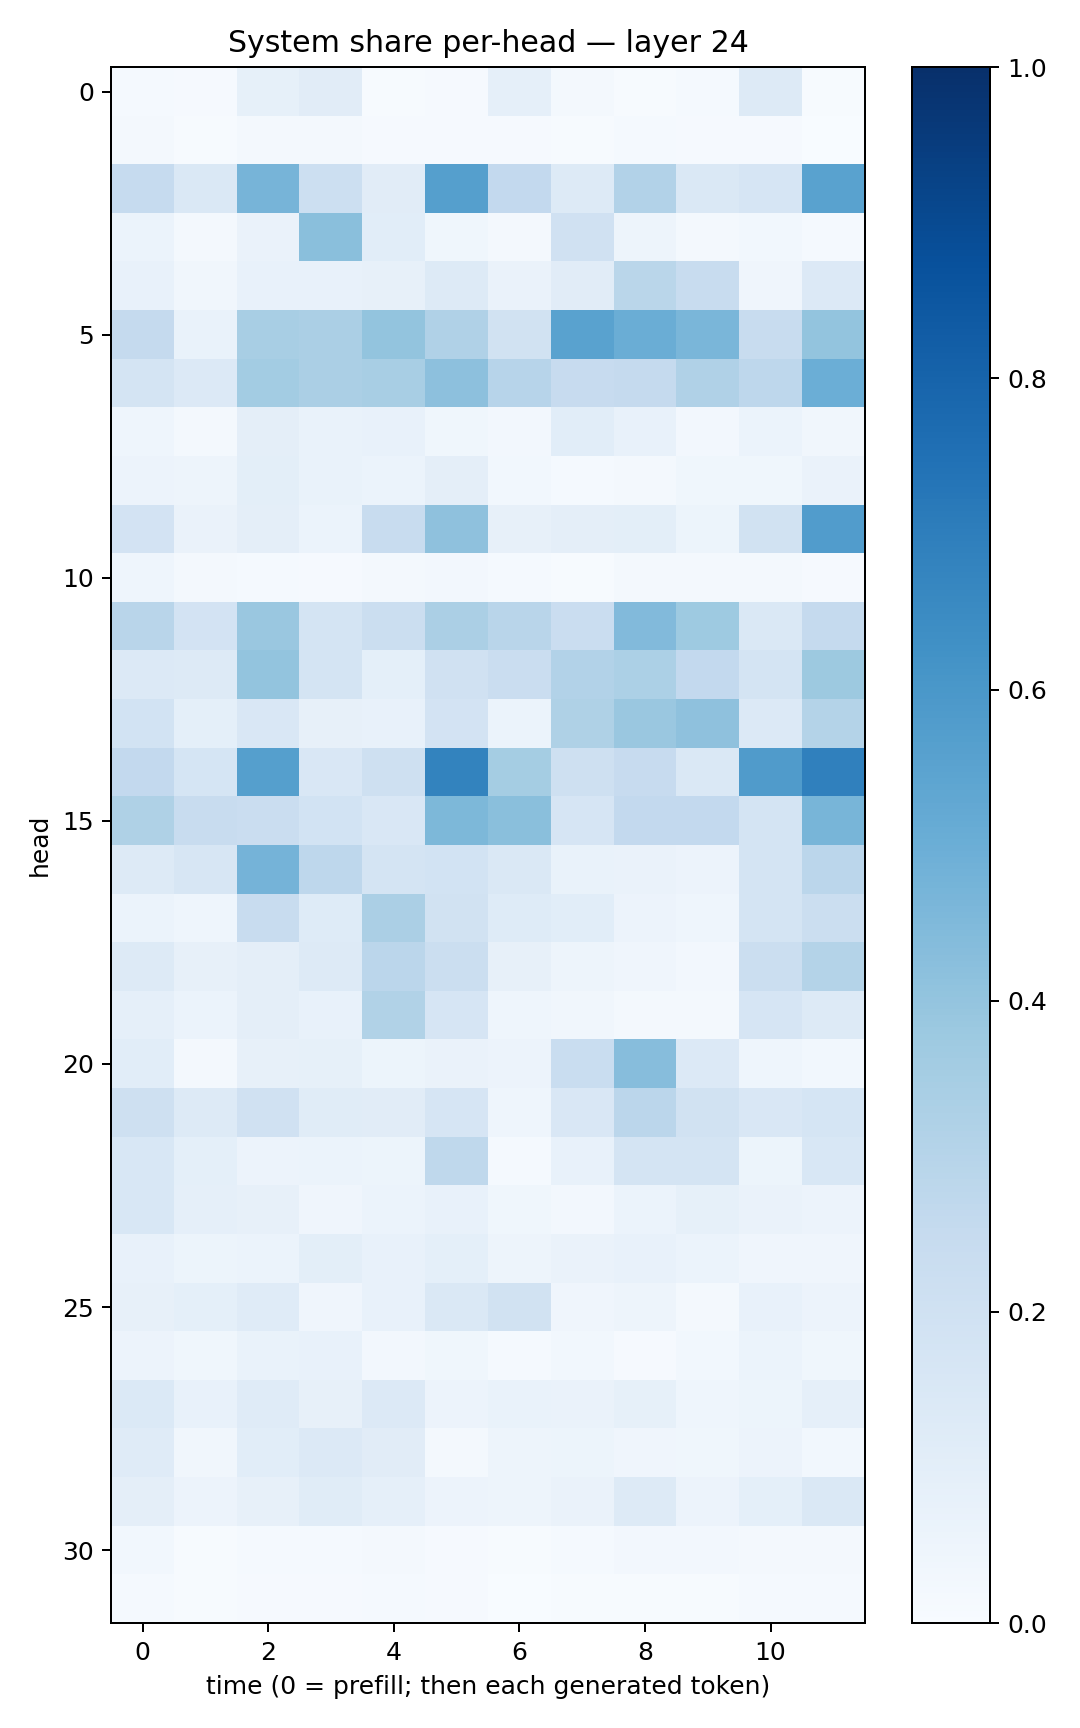

Values plotted in this chart, from the file beside it:
0.013381561, 0.010546369, 0.085933395, 0.111001775, 0.0075824116, 0.011557757, 0.0868475, 0.018180856, 0.0075975168, 0.012202531, 0.12513372, 0.007055909
0.01774, 0.00448, 0.02299, 0.02219, 0.008424, 0.009473, 0.009501, 0.004315, 0.01239, 0.0113, 0.01109, 0.00227
0.2494, 0.1407, 0.4716, 0.2169, 0.1123, 0.5642, 0.2605, 0.1325, 0.3095, 0.1413, 0.1661, 0.5533
0.06233, 0.0234, 0.06521, 0.4249, 0.106, 0.03615, 0.02191, 0.1962, 0.04925, 0.02302, 0.03054, 0.01426
0.07791, 0.03215, 0.0711, 0.07034, 0.08198, 0.1279, 0.06325, 0.1094, 0.2857, 0.2383, 0.04099, 0.1335
0.2534, 0.06881, 0.3435, 0.3358, 0.3986, 0.3186, 0.1916, 0.5516, 0.5011, 0.464, 0.2393, 0.4002
0.1787, 0.1329, 0.358, 0.3321, 0.3437, 0.4145, 0.2933, 0.2435, 0.2534, 0.3189, 0.2756, 0.4994
0.04569, 0.01842, 0.09462, 0.06797, 0.07226, 0.03771, 0.02403, 0.1063, 0.07498, 0.02384, 0.06178, 0.03188
0.05487, 0.04943, 0.1011, 0.06951, 0.06023, 0.09534, 0.02891, 0.01397, 0.01584, 0.03897, 0.03884, 0.06566
0.18, 0.06599, 0.09724, 0.06102, 0.2374, 0.4127, 0.07948, 0.09695, 0.09907, 0.05153, 0.1892, 0.5747
0.04464, 0.01768, 0.01409, 0.01154, 0.0178, 0.02363, 0.01267, 0.007561, 0.01574, 0.01676, 0.01767, 0.01039
0.2904, 0.1816, 0.3839, 0.1775, 0.2216, 0.3341, 0.2896, 0.2296, 0.4428, 0.3713, 0.143, 0.2504
0.1344, 0.1269, 0.4012, 0.1721, 0.09256, 0.1982, 0.2266, 0.3116, 0.3308, 0.2592, 0.177, 0.3782
0.1837, 0.09235, 0.1505, 0.0813, 0.07181, 0.1804, 0.06206, 0.3203, 0.3839, 0.4138, 0.1338, 0.3069
0.2607, 0.1697, 0.566, 0.1513, 0.2034, 0.6793, 0.3526, 0.2099, 0.2438, 0.1449, 0.5801, 0.6903
0.3211, 0.2378, 0.2295, 0.1865, 0.1509, 0.4542, 0.4231, 0.1663, 0.2579, 0.2601, 0.1724, 0.4658
0.127, 0.1566, 0.4729, 0.2761, 0.1776, 0.1841, 0.1463, 0.06816, 0.06599, 0.05521, 0.1754, 0.2845
0.06178, 0.04305, 0.2364, 0.1232, 0.3335, 0.1904, 0.1223, 0.1082, 0.05773, 0.04537, 0.1782, 0.2226
0.1326, 0.08126, 0.09408, 0.129, 0.2834, 0.2193, 0.07932, 0.05042, 0.04288, 0.02636, 0.2229, 0.3077
0.08932, 0.05876, 0.09511, 0.07539, 0.3158, 0.1676, 0.04415, 0.03145, 0.01762, 0.02301, 0.1678, 0.1267
0.1066, 0.01999, 0.07886, 0.08545, 0.05369, 0.06558, 0.05478, 0.2341, 0.43, 0.1358, 0.04452, 0.03071
0.2084, 0.1283, 0.1968, 0.1133, 0.112, 0.1679, 0.04436, 0.1488, 0.282, 0.1924, 0.1504, 0.1709
0.1533, 0.09249, 0.05653, 0.05984, 0.05266, 0.2713, 0.01392, 0.07601, 0.1747, 0.1724, 0.05167, 0.1535
0.1528, 0.08724, 0.08093, 0.04028, 0.05891, 0.07526, 0.03622, 0.02678, 0.05972, 0.08301, 0.06612, 0.05558
0.07362, 0.05396, 0.0589, 0.09775, 0.07158, 0.08992, 0.04845, 0.06403, 0.07734, 0.05976, 0.04273, 0.03995
0.07983, 0.08987, 0.1183, 0.03994, 0.071, 0.1422, 0.1909, 0.03977, 0.04985, 0.01688, 0.07536, 0.05542
0.05856, 0.03591, 0.06837, 0.07106, 0.0253, 0.03851, 0.01306, 0.02825, 0.007846, 0.03114, 0.05887, 0.03697
0.14, 0.07189, 0.1206, 0.08101, 0.1359, 0.05642, 0.06904, 0.0663, 0.08555, 0.04666, 0.05425, 0.08772
0.1206, 0.03229, 0.1059, 0.1336, 0.1113, 0.0206, 0.0486, 0.05153, 0.03973, 0.03734, 0.05675, 0.03043
0.09448, 0.05675, 0.07842, 0.1171, 0.08957, 0.05631, 0.05058, 0.06516, 0.1282, 0.05554, 0.09361, 0.1416
0.02888, 0.006634, 0.01542, 0.01241, 0.01862, 0.0101, 0.004655, 0.01297, 0.02466, 0.02479, 0.02122, 0.01687
0.01448, 0.006971, 0.009678, 0.01123, 0.0131, 0.01067, 0.003315, 0.005457, 0.007795, 0.0052, 0.0145, 0.01427
